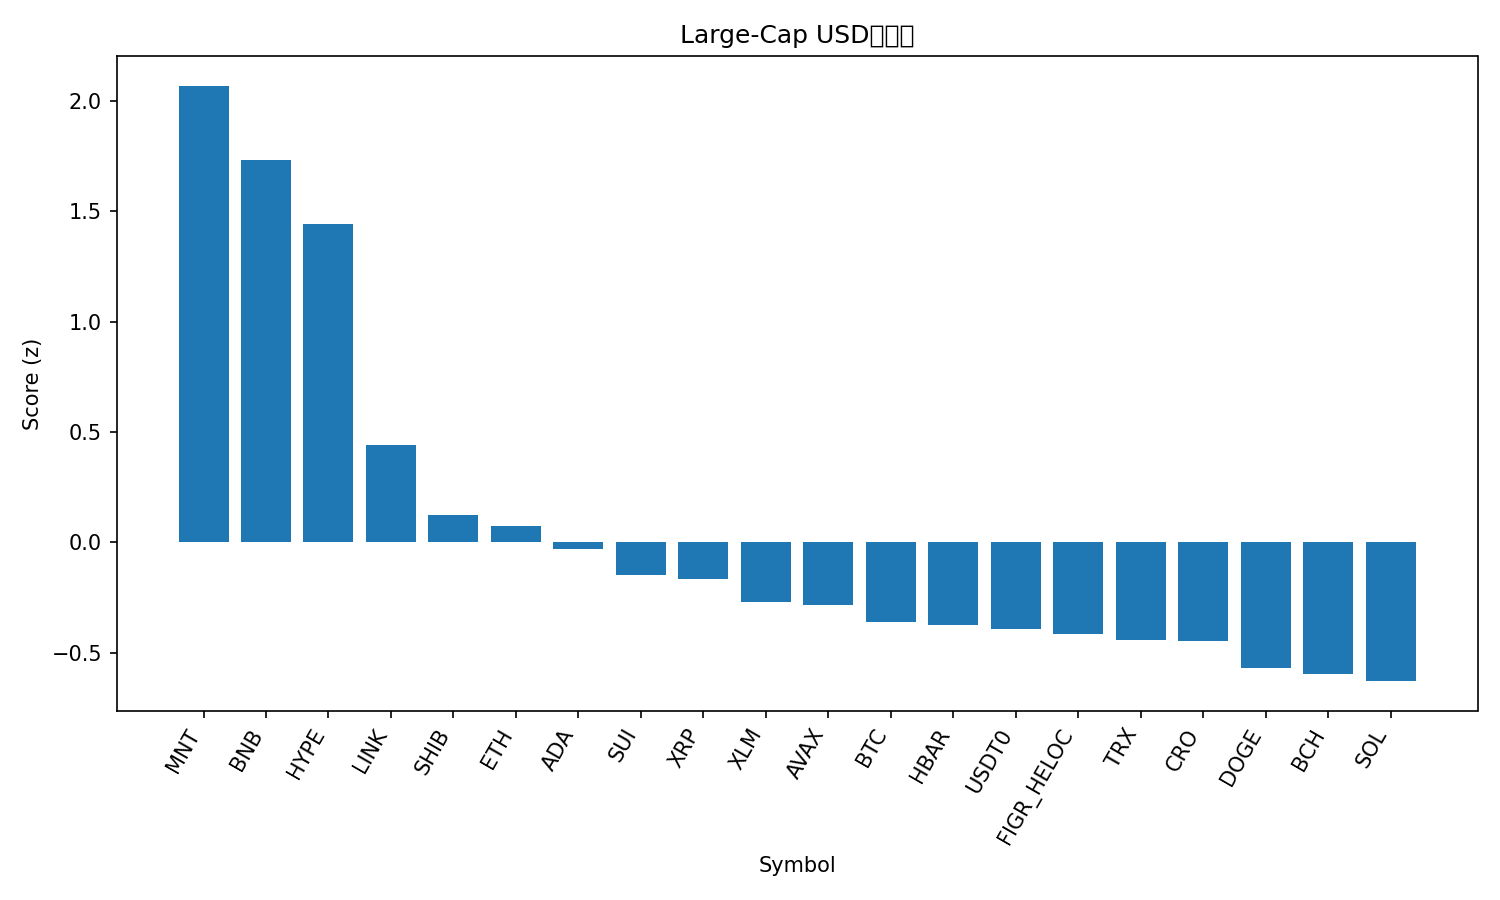

The table this chart was drawn from, first rows:
rank, name, symbol, price, pct_1h, pct_24h, pct_7d, pct_1h_vs_btc, pct_24h_vs_btc, pct_7d_vs_btc, market_cap_rank, market_cap, volume_usd, score
1, Mantle, MNT, 2.21, 0.8967, 30.93, 2.508, 0.9697, 27.56, 9.391, 32, 7190162033, 971945301, 2.069
2, BNB, BNB, 1358, 1.3, 17.33, 12.3, 1.373, 13.96, 19.19, 3, 188961877823, 10794871198, 1.733
3, Hyperliquid, HYPE, 42.34, 2.329, 11.95, -12.65, 2.402, 8.58, -5.769, 18, 11465771454, 799696292, 1.444
4, Chainlink, LINK, 19.61, 0.5876, 12.38, -10.91, 0.6605, 9.009, -4.032, 15, 13668613554, 1437703138, 0.4425
5, Shiba Inu, SHIB, 1.087e-05, 0.6019, 7.883, -13.24, 0.6748, 4.515, -6.353, 33, 6394365996, 343611266, 0.1236
6, Ethereum, ETH, 4189, 0.0987, 9.149, -7.566, 0.1716, 5.781, -0.6833, 2, 505663376220, 55934223280, 0.07341
7, Cardano, ADA, 0.7179, 0.1307, 10.7, -14.72, 0.2036, 7.331, -7.835, 11, 26242575624, 2169433641, -0.02763
8, Sui, SUI, 2.85, 0.04413, 12.16, -21.38, 0.117, 8.796, -14.5, 22, 10312143514, 2460264059, -0.1475
9, XRP, XRP, 2.61, -0.05761, 9.105, -12.01, 0.0153, 5.737, -5.126, 5, 156667233762, 10128505077, -0.1675
10, Stellar, XLM, 0.3474, 0.1525, 6.066, -13.61, 0.2254, 2.698, -6.731, 20, 11123385537, 340924570, -0.271
11, Avalanche, AVAX, 22.77, 0.5358, 6.304, -24.86, 0.6087, 2.936, -17.98, 24, 9682557378, 1479466817, -0.2833
12, Bitcoin, BTC, 115386, -0.07291, 3.368, -6.883, 0.0, 0.0, 0.0, 1, 2299971307366, 93308144605, -0.3598
13, Hedera, HBAR, 0.1878, -0.2481, 8.771, -14.46, -0.1751, 5.403, -7.575, 29, 7961050102, 336377651, -0.3727
14, USDT0, USDT0, 1.001, 0.02938, -0.004161, 0.08267, 0.1023, -3.372, 6.966, 31, 7380396067, 692219642, -0.3934
15, Figure Heloc, FIGR_HELOC, 1.0, 0.0, 0.0, 0.0, 0.07291, -3.368, 6.883, 16, 12989110041, 40148, -0.4139
16, TRON, TRX, 0.3232, -0.07708, 2.538, -5.732, -0.004173, -0.8303, 1.151, 10, 30592196002, 950746947, -0.4405
17, Cronos, CRO, 0.173, -0.09612, 6.8, -16.58, -0.02321, 3.432, -9.694, 35, 6008471698, 62332469, -0.4488
18, Dogecoin, DOGE, 0.2104, -0.6164, 10.54, -18.06, -0.5435, 7.176, -11.18, 9, 31832629338, 5209709046, -0.5703
19, Bitcoin Cash, BCH, 543.6, -0.3588, 4.077, -8.959, -0.2859, 0.7091, -2.076, 21, 10838254956, 287500264, -0.5964
20, Solana, SOL, 197.1, -0.5568, 7.94, -15.7, -0.4839, 4.572, -8.816, 6, 107551516134, 12040815234, -0.6286
21, Litecoin, LTC, 97.45, -0.1236, 1.817, -19.09, -0.05068, -1.551, -12.21, 30, 7444536211, 1317045706, -0.8247
